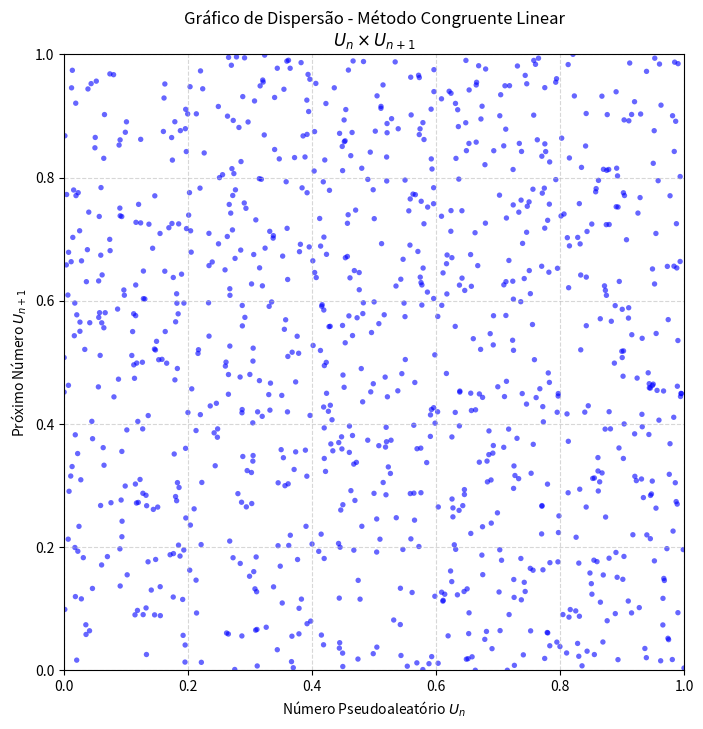

Recreate this plot in Python.
import matplotlib.pyplot as plt

# 1. Definição das variáveis do Método Congruente Linear
X0 = 12345
a = 1664525
c = 1013904223
M = 2**32

quantidade = 1000
X = X0
numeros_aleatorios = []

# 2. Geração dos 1.000 números
for _ in range(quantidade):
    X = (a * X + c) % M
    U = X / M  # Normalização para o intervalo [0, 1)
    numeros_aleatorios.append(U)

# 3. Exportar os 1.000 números para um arquivo .txt (Para envio na atividade)
with open("1000_numeros_pseudoaleatorios.txt", "w") as arquivo:
    for i, num in enumerate(numeros_aleatorios):
        arquivo.write(f"{i+1}: {num:.8f}\n")
print("Arquivo '1000_numeros_pseudoaleatorios.txt' gerado com sucesso!")

# 4. Geração do Gráfico de Dispersão (U_n vs U_{n+1})
# Isso cria os pares (X, Y) deslocando a lista em 1 posição
eixo_x = numeros_aleatorios[:-1]
eixo_y = numeros_aleatorios[1:]

plt.figure(figsize=(8, 8))
plt.scatter(eixo_x, eixo_y, alpha=0.6, edgecolors='none', c='blue', s=15)
plt.title('Gráfico de Dispersão - Método Congruente Linear\n$U_n \\times U_{n+1}$')
plt.xlabel('Número Pseudoaleatório $U_n$')
plt.ylabel('Próximo Número $U_{n+1}$')
plt.xlim(0, 1)
plt.ylim(0, 1)
plt.grid(True, linestyle='--', alpha=0.5)

# Salva a imagem do gráfico (Para envio na atividade)
plt.savefig("grafico_dispersao.png", dpi=300, bbox_inches='tight')
plt.show()
